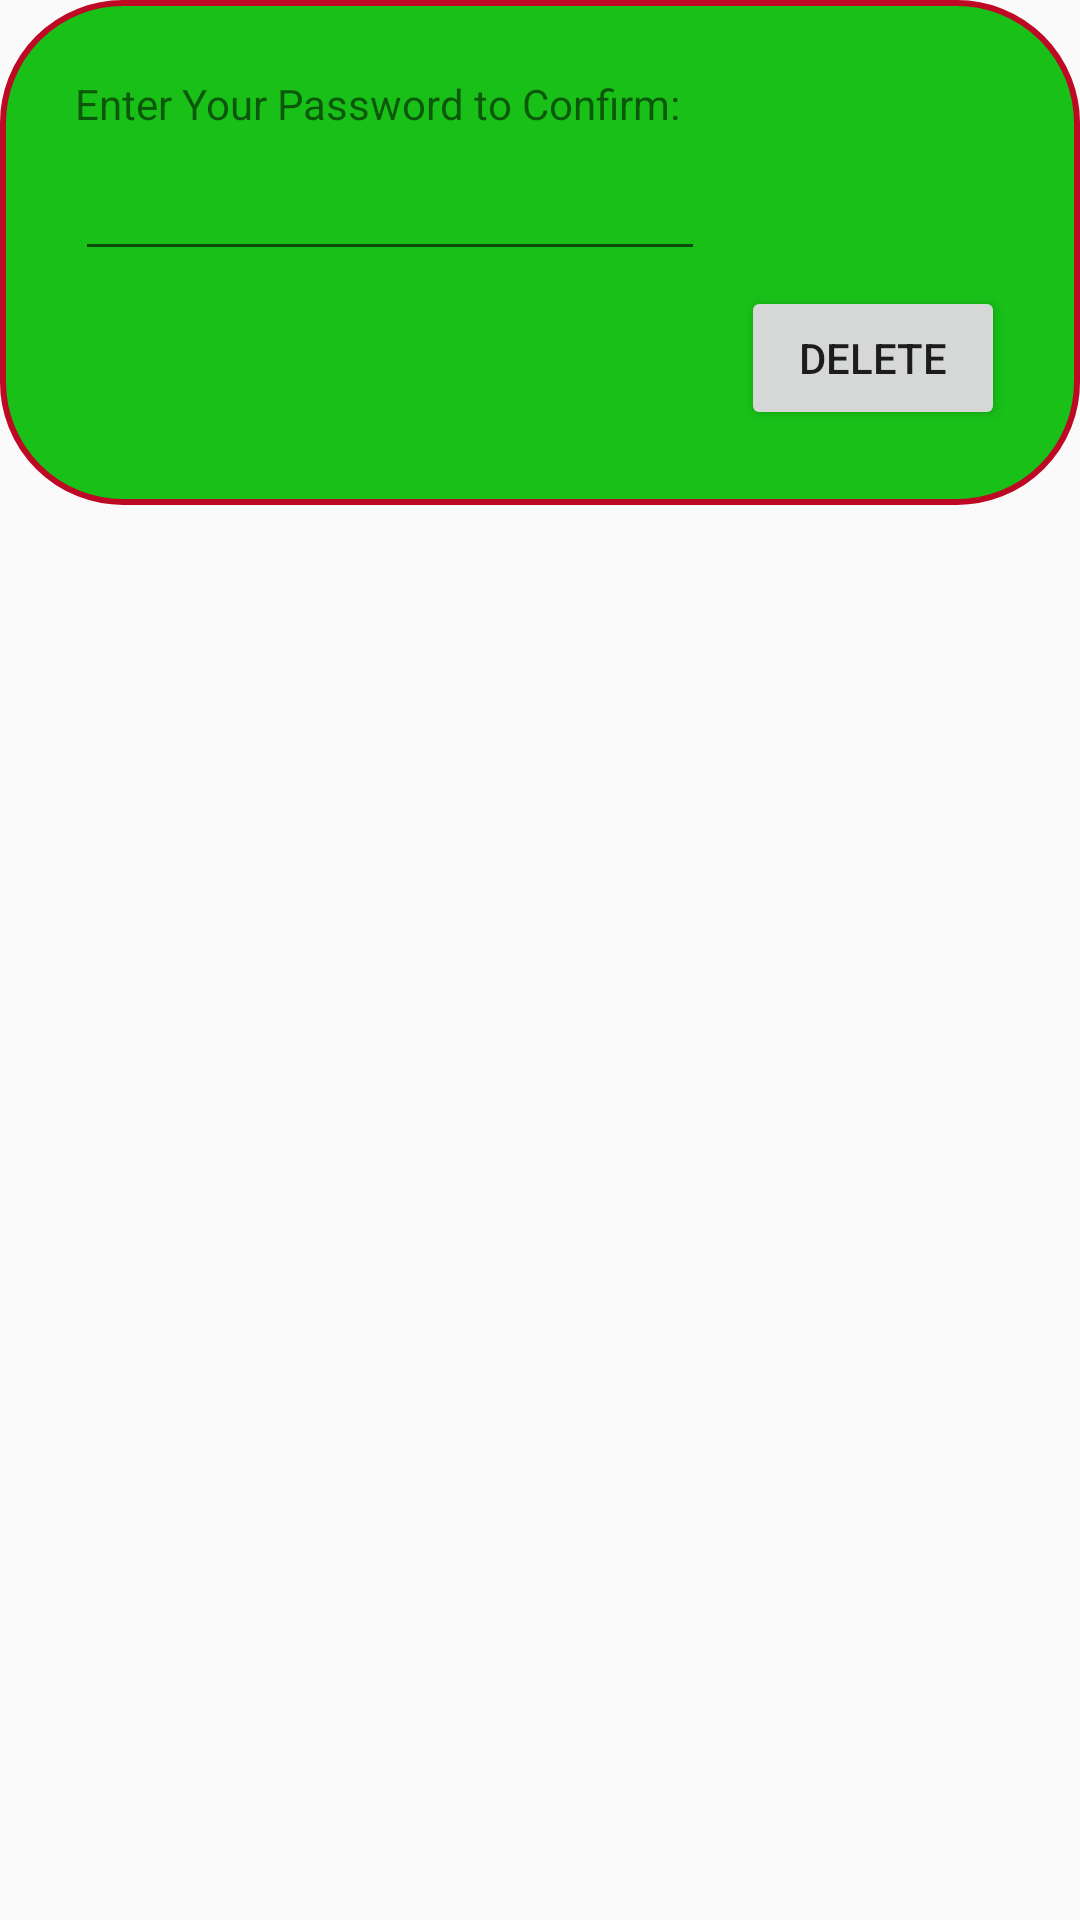

The Android layout XML behind this screen, and the referenced resources:
<!-- AndroidManifest.xml: application theme Theme.Test2 -->
<!-- res/layout/activity_pop_delete_account.xml -->
<?xml version="1.0" encoding="utf-8"?>
<androidx.constraintlayout.widget.ConstraintLayout xmlns:android="http://schemas.android.com/apk/res/android"
    xmlns:app="http://schemas.android.com/apk/res-auto"
    xmlns:tools="http://schemas.android.com/tools"
    android:layout_width="match_parent"
    android:layout_height="wrap_content"
    android:background="#00555555">

    

    <androidx.constraintlayout.widget.ConstraintLayout
        android:layout_width="match_parent"
        android:layout_height="wrap_content"
        android:background="@drawable/oval"
        tools:ignore="MissingConstraints">

        <ScrollView
            android:layout_width="match_parent"
            android:layout_height="match_parent">

            <androidx.constraintlayout.widget.ConstraintLayout
                android:layout_width="match_parent"
                android:layout_height="wrap_content"
                android:orientation="vertical">


                <TextView
                    android:id="@+id/confirmPassword"
                    android:layout_width="wrap_content"

                    android:layout_height="wrap_content"

                    android:text="Enter Your Password to Confirm:"
                    android:layout_marginTop="20dp"
                    android:layout_marginStart="20dp"

                    app:layout_constraintStart_toStartOf="parent"
                    app:layout_constraintTop_toTopOf="parent"/>

                <EditText
                    android:id="@+id/confirmPasswordInput"
                    android:layout_width="wrap_content"
                    android:layout_height="wrap_content"

                    android:layout_marginTop="5dp"
                    android:ems="10"

                    android:inputType="textPassword"
                    app:layout_constraintStart_toStartOf="@+id/confirmPassword"

                    app:layout_constraintTop_toBottomOf="@+id/confirmPassword" />

                <Button
                    android:id="@+id/delete_button"
                    android:layout_width="wrap_content"
                    android:layout_height="wrap_content"
                    android:layout_marginTop="5dp"
                    android:layout_marginEnd="20dp"
                    android:layout_marginBottom="20dp"
                    android:text="Delete"
                    app:layout_constraintBottom_toBottomOf="parent"
                    app:layout_constraintEnd_toEndOf="parent"
                    app:layout_constraintTop_toBottomOf="@+id/confirmPasswordInput" />
            </androidx.constraintlayout.widget.ConstraintLayout>
        </ScrollView>
    </androidx.constraintlayout.widget.ConstraintLayout>
</androidx.constraintlayout.widget.ConstraintLayout>
<!-- resources referenced by this layout -->
<resources>
  <!-- drawable oval (drawable) -->
  <shape
      xmlns:android="http://schemas.android.com/apk/res/android"
      android:shape="rectangle"   >
  
      <solid
          android:color="@color/colorPrimaryDark" >
      </solid>
  
      <stroke
          android:width="2dp"
          android:color="@color/colorPrimary" >
      </stroke>
  
      <padding
          android:left="5dp"
          android:top="5dp"
          android:right="5dp"
          android:bottom="5dp"    >
      </padding>
  
      <corners
          android:radius="40dp"   >
      </corners>
  
  </shape>
  <style name="Theme.Test2" parent="Theme.AppCompat.Light.DarkActionBar">
          
          <item name="colorPrimary">@color/colorPrimary</item>
          <item name="colorPrimaryVariant">@color/colorPrimaryDark</item>
          <item name="colorOnPrimary">@color/colorAccent</item>
          
          <item name="colorSecondary">@color/teal_200</item>
          <item name="colorSecondaryVariant">@color/teal_700</item>
          <item name="colorOnSecondary">@color/black</item>
          
          <item name="android:statusBarColor" tools:targetApi="l">?attr/colorPrimary</item>
          
      </style>
  <color name="colorPrimaryDark">#18C018</color>
  <color name="colorPrimary">#BD0924</color>
  <color name="colorAccent">#C2BDBF</color>
  <color name="teal_200">#FF03DAC5</color>
  <color name="teal_700">#FF018786</color>
  <color name="black">#FF000000</color>
</resources>
